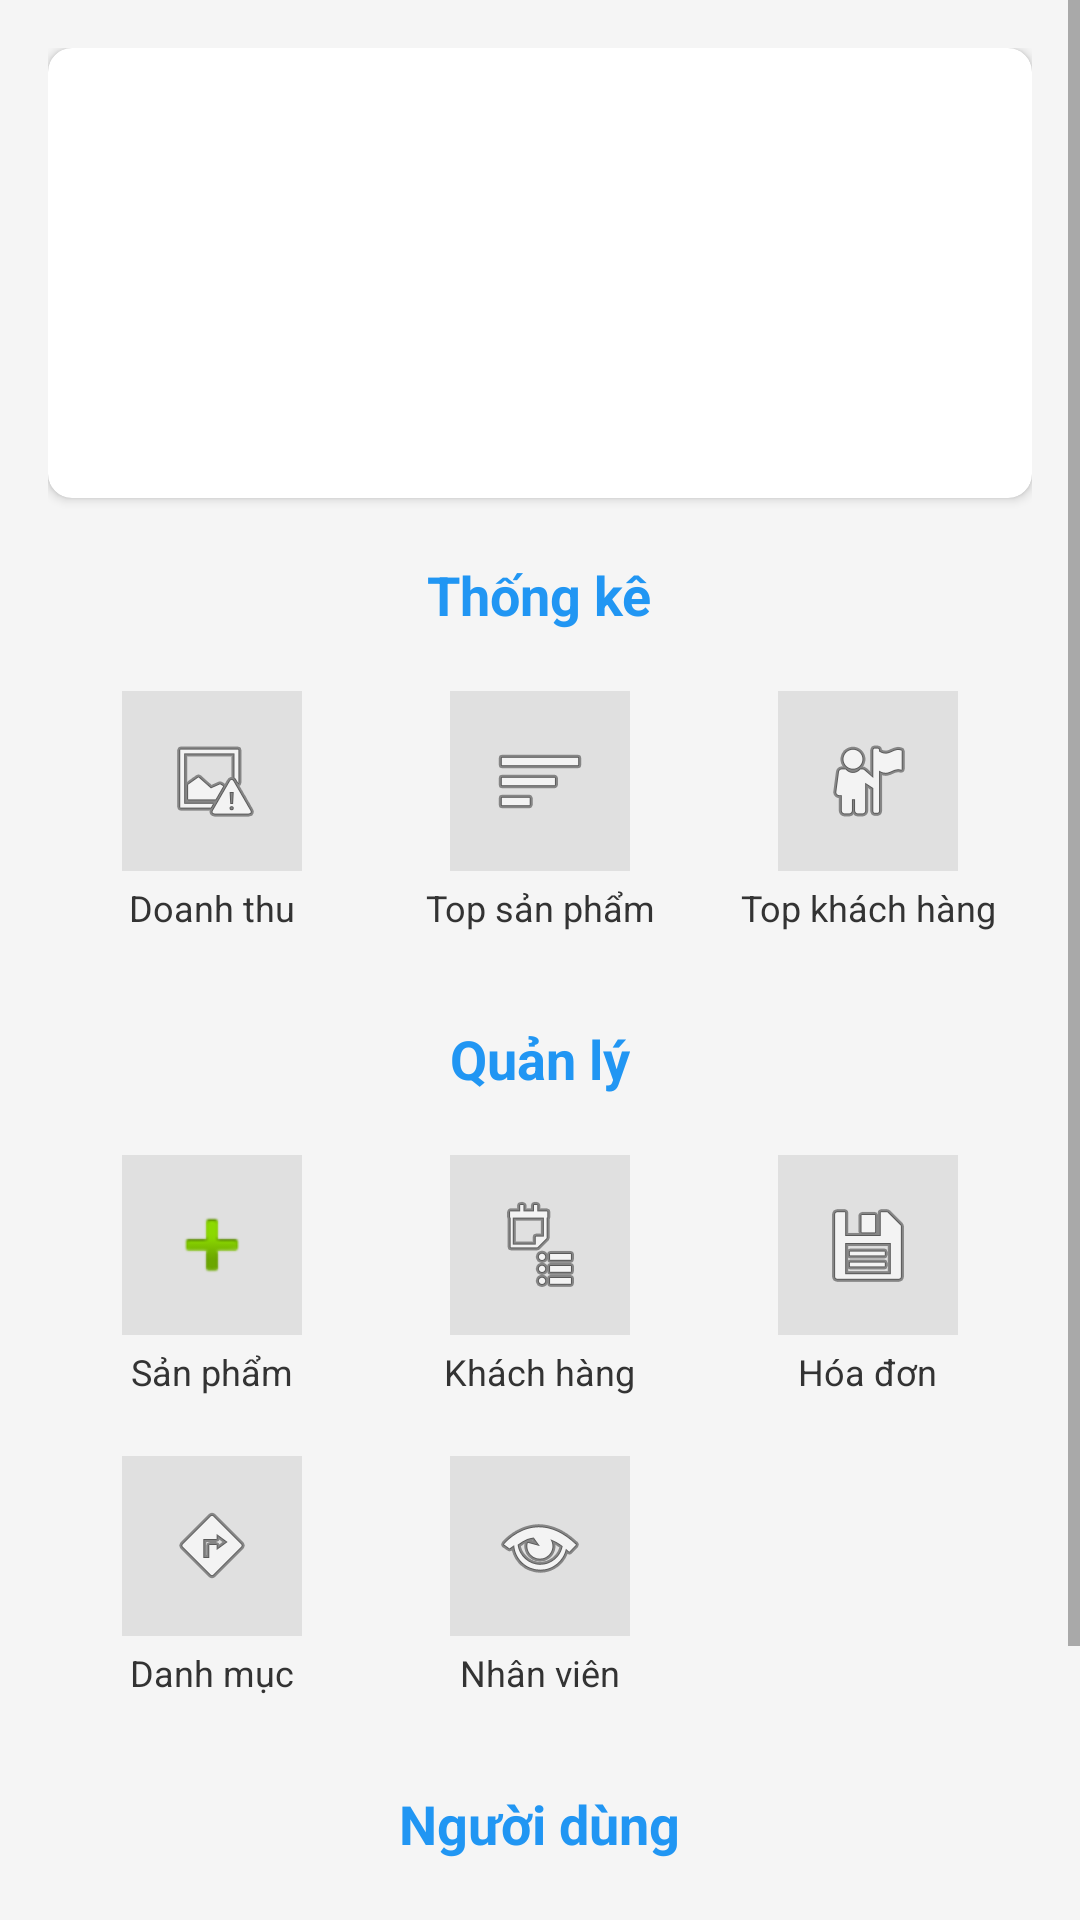

Here is an Android app screen rendered from its layout file. Give the layout XML and the strings, colors and styles it references.
<!-- AndroidManifest.xml: application theme Theme.MOB2041_PH44995 -->
<!-- res/layout/activity_home.xml -->
<?xml version="1.0" encoding="utf-8"?>
<ScrollView xmlns:android="http://schemas.android.com/apk/res/android"
    xmlns:app="http://schemas.android.com/apk/res-auto"
    android:id="@+id/main"
    android:layout_width="match_parent"
    android:layout_height="match_parent"
    android:background="#F5F5F5">

    <LinearLayout
        android:layout_width="match_parent"
        android:layout_height="wrap_content"
        android:orientation="vertical"
        android:padding="16dp">

        <androidx.cardview.widget.CardView
            android:layout_width="match_parent"
            android:layout_height="150dp"
            app:cardCornerRadius="8dp"
            android:layout_marginBottom="20dp">
            <ImageView
                android:layout_width="match_parent"
                android:layout_height="match_parent"
                android:scaleType="centerCrop"
                android:src="@drawable/logo" /> </androidx.cardview.widget.CardView>

        <LinearLayout
            android:id="@+id/layoutThongKe"
            android:layout_width="match_parent"
            android:layout_height="wrap_content"
            android:orientation="vertical"
            android:layout_marginBottom="20dp">

            <TextView
                android:layout_width="wrap_content"
                android:layout_height="wrap_content"
                android:text="Thống kê"
                android:textColor="#2196F3"
                android:textSize="18sp"
                android:textStyle="bold"
                android:layout_gravity="center_horizontal"
                android:layout_marginBottom="10dp"/>

            <GridLayout
                android:layout_width="match_parent"
                android:layout_height="wrap_content"
                android:columnCount="3"
                android:alignmentMode="alignMargins">

                <LinearLayout style="@style/IconBoxStyle" android:id="@+id/btnDoanhThu">
                    <ImageView style="@style/IconImageStyle" android:src="@android:drawable/ic_menu_report_image" />
                    <TextView style="@style/IconTextStyle" android:text="Doanh thu" />
                </LinearLayout>

                <LinearLayout style="@style/IconBoxStyle" android:id="@+id/btnTopSanPham">
                    <ImageView style="@style/IconImageStyle" android:src="@android:drawable/ic_menu_sort_by_size" />
                    <TextView style="@style/IconTextStyle" android:text="Top sản phẩm" />
                </LinearLayout>

                <LinearLayout style="@style/IconBoxStyle" android:id="@+id/btnTopKhachHang">
                    <ImageView style="@style/IconImageStyle" android:src="@android:drawable/ic_menu_myplaces" />
                    <TextView style="@style/IconTextStyle" android:text="Top khách hàng" />
                </LinearLayout>
            </GridLayout>
        </LinearLayout>

        <LinearLayout
            android:id="@+id/layoutQuanLy"
            android:layout_width="match_parent"
            android:layout_height="wrap_content"
            android:orientation="vertical"
            android:layout_marginBottom="20dp">

            <TextView
                android:layout_width="wrap_content"
                android:layout_height="wrap_content"
                android:text="Quản lý"
                android:textColor="#2196F3"
                android:textSize="18sp"
                android:textStyle="bold"
                android:layout_gravity="center_horizontal"
                android:layout_marginBottom="10dp"/>

            <GridLayout
                android:layout_width="match_parent"
                android:layout_height="wrap_content"
                android:columnCount="3">

                <LinearLayout style="@style/IconBoxStyle" android:id="@+id/btnSanPham">
                    <ImageView style="@style/IconImageStyle" android:src="@android:drawable/ic_input_add" />
                    <TextView style="@style/IconTextStyle" android:text="Sản phẩm" />
                </LinearLayout>

                <LinearLayout style="@style/IconBoxStyle" android:id="@+id/btnKhachHang">
                    <ImageView style="@style/IconImageStyle" android:src="@android:drawable/ic_menu_agenda" />
                    <TextView style="@style/IconTextStyle" android:text="Khách hàng" />
                </LinearLayout>

                <LinearLayout style="@style/IconBoxStyle" android:id="@+id/btnHoaDon">
                    <ImageView style="@style/IconImageStyle" android:src="@android:drawable/ic_menu_save" />
                    <TextView style="@style/IconTextStyle" android:text="Hóa đơn" />
                </LinearLayout>

                <LinearLayout style="@style/IconBoxStyle" android:id="@+id/btnDanhMuc">
                    <ImageView style="@style/IconImageStyle" android:src="@android:drawable/ic_menu_directions" />
                    <TextView style="@style/IconTextStyle" android:text="Danh mục" />
                </LinearLayout>

                <LinearLayout style="@style/IconBoxStyle" android:id="@+id/btnNhanVien">
                    <ImageView style="@style/IconImageStyle" android:src="@android:drawable/ic_menu_view" />
                    <TextView style="@style/IconTextStyle" android:text="Nhân viên" />
                </LinearLayout>
            </GridLayout>
        </LinearLayout>

        <LinearLayout
            android:layout_width="match_parent"
            android:layout_height="wrap_content"
            android:orientation="vertical">

            <TextView
                android:layout_width="wrap_content"
                android:layout_height="wrap_content"
                android:text="Người dùng"
                android:textColor="#2196F3"
                android:textSize="18sp"
                android:textStyle="bold"
                android:layout_gravity="center_horizontal"
                android:layout_marginBottom="10dp"/>

            <GridLayout
                android:layout_width="match_parent"
                android:layout_height="wrap_content"
                android:columnCount="3">

                <LinearLayout style="@style/IconBoxStyle" android:id="@+id/btnDoiMatKhau">
                    <ImageView style="@style/IconImageStyle" android:src="@android:drawable/ic_lock_idle_lock" />
                    <TextView style="@style/IconTextStyle" android:text="Đổi mật khẩu" />
                </LinearLayout>

                <LinearLayout style="@style/IconBoxStyle" android:id="@+id/btnDangXuat">
                    <ImageView style="@style/IconImageStyle" android:src="@android:drawable/ic_lock_power_off" />
                    <TextView style="@style/IconTextStyle" android:text="Đăng xuất" />
                </LinearLayout>
            </GridLayout>
        </LinearLayout>

    </LinearLayout>
</ScrollView>
<!-- resources referenced by this layout -->
<resources>
  <style name="IconBoxStyle">
          <item name="android:layout_width">0dp</item>
          <item name="android:layout_height">wrap_content</item>
          <item name="android:layout_columnWeight">1</item>
          <item name="android:orientation">vertical</item>
          <item name="android:gravity">center</item>
          <item name="android:padding">10dp</item>
          <item name="android:clickable">true</item>
          <item name="android:focusable">true</item>
          <item name="android:background">?android:attr/selectableItemBackground</item>
      </style>
  <style name="IconImageStyle">
          <item name="android:layout_width">60dp</item>
          <item name="android:layout_height">60dp</item>
          <item name="android:padding">12dp</item>
          <item name="android:scaleType">centerInside</item>
          <item name="android:background">#E0E0E0</item>
      </style>
  <style name="IconTextStyle">
          <item name="android:layout_width">wrap_content</item>
          <item name="android:layout_height">wrap_content</item>
          <item name="android:textSize">12sp</item>
          <item name="android:textColor">#333333</item>
          <item name="android:layout_marginTop">4dp</item>
          <item name="android:gravity">center</item>
      </style>
  <style name="Theme.MOB2041_PH44995" parent="Theme.MaterialComponents.DayNight.NoActionBar">
          <item name="colorPrimary">#2196F3</item>
          <item name="colorPrimaryVariant">#1976D2</item>
          <item name="colorOnPrimary">@color/white</item>
  
          <item name="android:statusBarColor">#2196F3</item>
      </style>
  <!-- not gathered from this repository: default colours our renderer supplied (Android Studio template values) -->
  <color name="white">#FFFFFFFF</color>
</resources>
